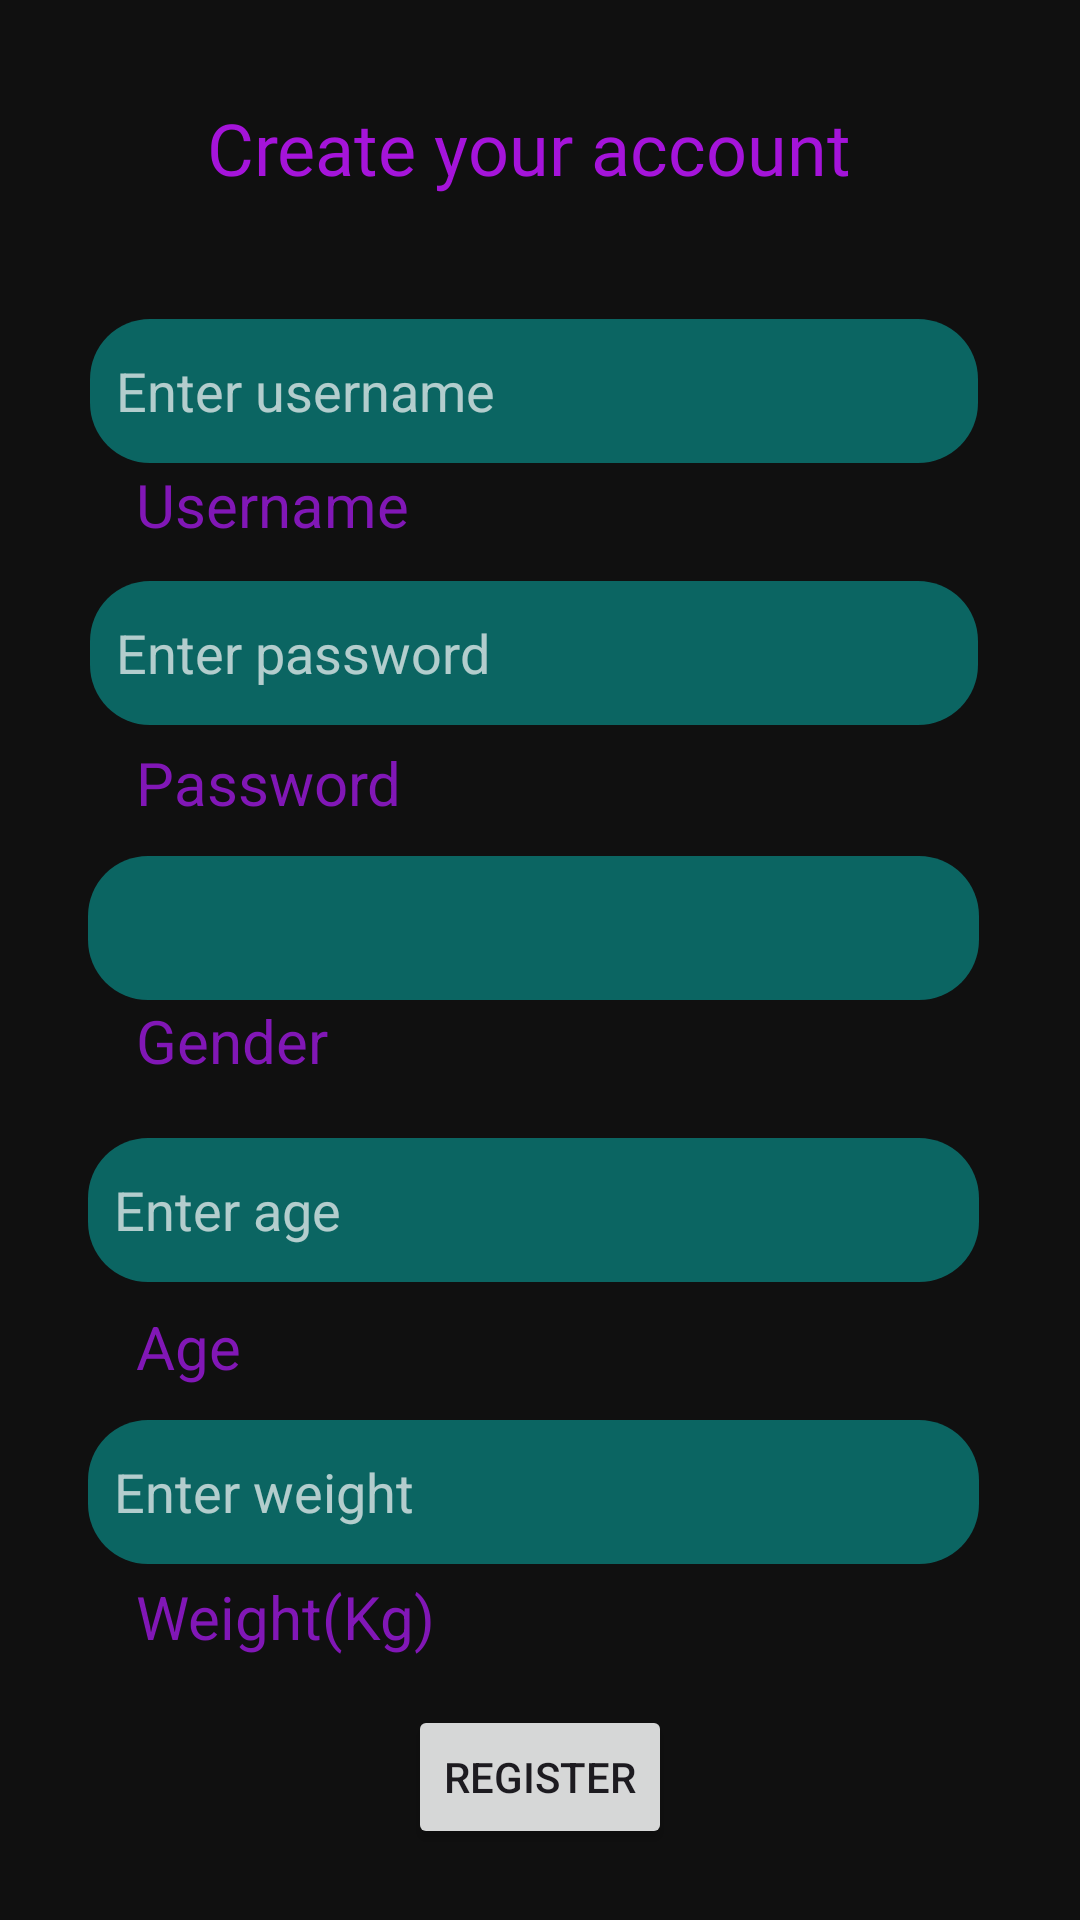

Here is an Android app screen rendered from its layout file. Give the layout XML and the strings, colors and styles it references.
<!-- AndroidManifest.xml: application theme Theme.FinalVersion -->
<!-- res/layout/activity_registration.xml -->
<?xml version="1.0" encoding="utf-8"?>
<androidx.constraintlayout.widget.ConstraintLayout xmlns:android="http://schemas.android.com/apk/res/android"
    xmlns:app="http://schemas.android.com/apk/res-auto"
    xmlns:tools="http://schemas.android.com/tools"
    android:layout_width="match_parent"
    android:layout_height="match_parent"
    android:background="#101010"
    tools:context=".Registration">

    <TextView
        android:id="@+id/weightText"
        android:layout_width="212dp"
        android:layout_height="30dp"
        android:layout_marginTop="4dp"
        android:text="Weight(Kg)"
        android:textColor="#8117B6"
        android:textSize="20sp"
        app:layout_constraintEnd_toEndOf="parent"
        app:layout_constraintHorizontal_bias="0.306"
        app:layout_constraintStart_toStartOf="parent"
        app:layout_constraintTop_toBottomOf="@+id/resWeight" />

    <TextView
        android:id="@+id/ageText"
        android:layout_width="212dp"
        android:layout_height="30dp"
        android:layout_marginTop="8dp"
        android:text="Age"
        android:textColor="#8117B6"
        android:textSize="20sp"
        app:layout_constraintBottom_toBottomOf="parent"
        app:layout_constraintEnd_toEndOf="parent"
        app:layout_constraintHorizontal_bias="0.306"
        app:layout_constraintStart_toStartOf="parent"
        app:layout_constraintTop_toBottomOf="@+id/resAge"
        app:layout_constraintVertical_bias="0.0" />

    <TextView
        android:id="@+id/textView6"
        android:layout_width="212dp"
        android:layout_height="30dp"
        android:text="Gender"
        android:textColor="#8117B6"
        android:textSize="20sp"
        app:layout_constraintBottom_toBottomOf="parent"
        app:layout_constraintEnd_toEndOf="parent"
        app:layout_constraintHorizontal_bias="0.306"
        app:layout_constraintStart_toStartOf="parent"
        app:layout_constraintTop_toBottomOf="@+id/spinner1"
        app:layout_constraintVertical_bias="0.0" />

    <TextView
        android:id="@+id/passwordText2"
        android:layout_width="212dp"
        android:layout_height="30dp"
        android:text="Password"
        android:textColor="#8117B6"
        android:textSize="20sp"
        app:layout_constraintBottom_toBottomOf="parent"
        app:layout_constraintEnd_toEndOf="parent"
        app:layout_constraintHorizontal_bias="0.306"
        app:layout_constraintStart_toStartOf="parent"
        app:layout_constraintTop_toBottomOf="@+id/resPassword"
        app:layout_constraintVertical_bias="0.015" />

    <TextView
        android:id="@+id/textView5"
        android:layout_width="303dp"
        android:layout_height="60dp"
        android:fontFamily="@font/black_ops_one"
        android:text="Create your account"
        android:textAlignment="center"
        android:textColor="#A514DA"
        android:textSize="24sp"
        app:layout_constraintBottom_toBottomOf="parent"
        app:layout_constraintEnd_toEndOf="parent"
        app:layout_constraintHorizontal_bias="0.435"
        app:layout_constraintStart_toStartOf="parent"
        app:layout_constraintTop_toTopOf="parent"
        app:layout_constraintVertical_bias="0.057" />

    <EditText
        android:id="@+id/resUsername"
        android:layout_width="296dp"
        android:layout_height="48dp"
        android:background="@drawable/rounded_edittext_background"
        android:backgroundTint="#0B6562"
        android:ems="10"
        android:hint="  Enter username"
        android:inputType="text"
        android:textColor="#FBFBFB"
        android:textColorHint="#B4FAFAFA"
        app:layout_constraintBottom_toBottomOf="parent"
        app:layout_constraintEnd_toEndOf="parent"
        app:layout_constraintHorizontal_bias="0.469"
        app:layout_constraintStart_toStartOf="parent"
        app:layout_constraintTop_toBottomOf="@+id/textView5"
        app:layout_constraintVertical_bias="0.027" />

    <TextView
        android:id="@+id/usernameText2"
        android:layout_width="212dp"
        android:layout_height="30dp"
        android:text="Username"
        android:textColor="#8117B6"
        android:textColorHint="#641388"
        android:textSize="20sp"
        app:layout_constraintBottom_toBottomOf="parent"
        app:layout_constraintEnd_toEndOf="parent"
        app:layout_constraintHorizontal_bias="0.306"
        app:layout_constraintStart_toStartOf="parent"
        app:layout_constraintTop_toBottomOf="@+id/resUsername"
        app:layout_constraintVertical_bias="0.001" />

    <EditText
        android:id="@+id/resPassword"
        android:layout_width="296dp"
        android:layout_height="48dp"
        android:background="@drawable/rounded_edittext_background"
        android:backgroundTint="#0B6562"
        android:ems="10"
        android:hint="  Enter password"
        android:inputType="textPassword"
        android:password="true"
        android:textColor="#F3F1F1"
        android:textColorHighlight="#7E0F0F"
        android:textColorHint="#B4FAFAFA"
        app:layout_constraintBottom_toBottomOf="parent"
        app:layout_constraintEnd_toEndOf="parent"
        app:layout_constraintHorizontal_bias="0.469"
        app:layout_constraintStart_toStartOf="parent"
        app:layout_constraintTop_toBottomOf="@+id/usernameText2"
        app:layout_constraintVertical_bias="0.022" />

    <Spinner
        android:id="@+id/spinner1"
        android:layout_width="297dp"
        android:layout_height="48dp"
        android:background="@drawable/rounded_edittext_background"
        android:backgroundTint="#0B6562"
        android:dropDownSelector="@android:drawable/arrow_down_float"
        android:spinnerMode="dropdown"
        android:textColor="#FFFFFF"
        app:layout_constraintBottom_toBottomOf="parent"
        app:layout_constraintEnd_toEndOf="parent"
        app:layout_constraintHorizontal_bias="0.464"
        app:layout_constraintStart_toStartOf="parent"
        app:layout_constraintTop_toBottomOf="@+id/passwordText2"
        app:layout_constraintVertical_bias="0.025" />

    <EditText
        android:id="@+id/resAge"
        android:layout_width="297dp"
        android:layout_height="48dp"
        android:layout_marginTop="16dp"
        android:background="@drawable/rounded_edittext_background"
        android:backgroundTint="#0B6562"
        android:ems="10"
        android:hint="  Enter age"
        android:inputType="number"
        android:textColor="#F8F5F5"
        android:textColorHighlight="#FFFFFF"
        android:textColorHint="#B4FAFAFA"
        app:layout_constraintBottom_toBottomOf="parent"
        app:layout_constraintEnd_toEndOf="parent"
        app:layout_constraintHorizontal_bias="0.464"
        app:layout_constraintStart_toStartOf="parent"
        app:layout_constraintTop_toBottomOf="@+id/textView6"
        app:layout_constraintVertical_bias="0.0" />

    <EditText
        android:id="@+id/resWeight"
        android:layout_width="297dp"
        android:layout_height="48dp"
        android:layout_marginTop="8dp"
        android:background="@drawable/rounded_edittext_background"
        android:backgroundTint="#0B6562"
        android:ems="10"
        android:hint="  Enter weight"
        android:inputType="number"
        android:textColor="#F6F5F5"
        android:textColorHint="#B4FAFAFA"
        app:layout_constraintBottom_toBottomOf="parent"
        app:layout_constraintEnd_toEndOf="parent"
        app:layout_constraintHorizontal_bias="0.464"
        app:layout_constraintStart_toStartOf="parent"
        app:layout_constraintTop_toBottomOf="@+id/ageText"
        app:layout_constraintVertical_bias="0.0" />

    <Button
        android:id="@+id/resButton"
        android:layout_width="wrap_content"
        android:layout_height="wrap_content"
        android:text="Register"
        app:layout_constraintBottom_toBottomOf="parent"
        app:layout_constraintEnd_toEndOf="parent"
        app:layout_constraintStart_toStartOf="parent"
        app:layout_constraintTop_toBottomOf="@+id/weightText"
        app:layout_constraintVertical_bias="0.355" />


</androidx.constraintlayout.widget.ConstraintLayout>
<!-- resources referenced by this layout -->
<resources>
  <!-- drawable rounded_edittext_background (drawable) -->
  <?xml version="1.0" encoding="utf-8"?>
  
  <shape xmlns:android="http://schemas.android.com/apk/res/android"
      android:shape="rectangle">
      <corners android:radius="20dp"/> 
  </shape>
  <style name="Theme.FinalVersion" parent="android:Theme.Material.Light.NoActionBar" />
</resources>
